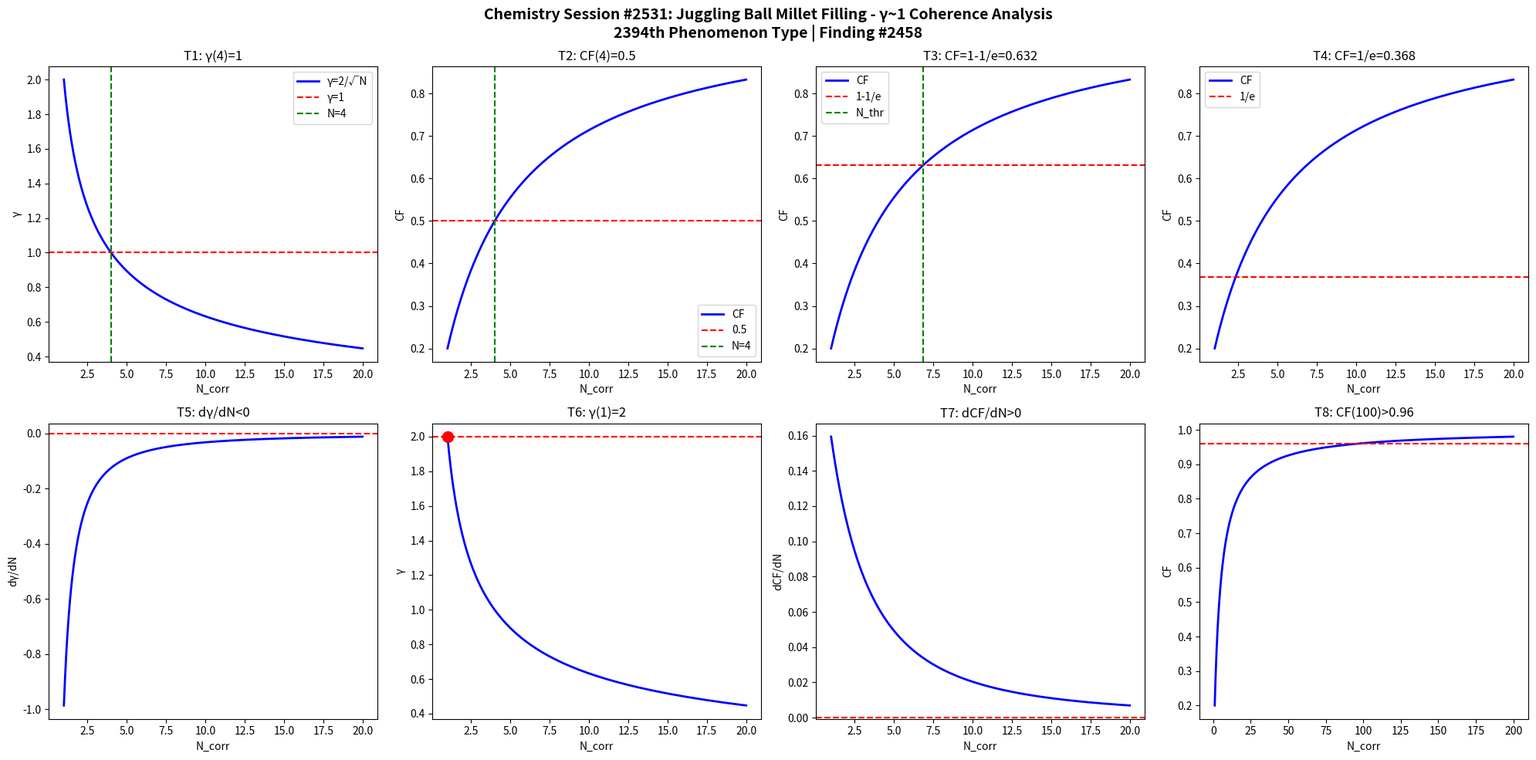

Generate this figure with matplotlib: (Note: this script raises an exception after producing the figure.)
import numpy as np
import matplotlib
matplotlib.use('Agg')
import matplotlib.pyplot as plt

def gamma(N): return 2.0/np.sqrt(N)
def CF(g): return 1.0/(1.0+g**2)

N = np.linspace(1,20,1000)
g = gamma(N)
cf = CF(g)

fig, axes = plt.subplots(2, 4, figsize=(20,10))
fig.suptitle('Chemistry Session #2531: Juggling Ball Millet Filling - γ~1 Coherence Analysis\n2394th Phenomenon Type | Finding #2458', fontsize=14, fontweight='bold')

ax=axes[0,0]; ax.plot(N,g,'b-',lw=2); ax.axhline(y=1,color='r',ls='--'); ax.axvline(x=4,color='g',ls='--')
ax.set_xlabel('N_corr'); ax.set_ylabel('γ'); ax.set_title('T1: γ(4)=1'); ax.legend(['γ=2/√N','γ=1','N=4'])
ax=axes[0,1]; ax.plot(N,cf,'b-',lw=2); ax.axhline(y=0.5,color='r',ls='--'); ax.axvline(x=4,color='g',ls='--')
ax.set_xlabel('N_corr'); ax.set_ylabel('CF'); ax.set_title('T2: CF(4)=0.5'); ax.legend(['CF','0.5','N=4'])
ax=axes[0,2]; thr=1-1/np.e; ax.plot(N,cf,'b-',lw=2); ax.axhline(y=thr,color='r',ls='--')
N_thr=4/(1-thr)*thr; ax.axvline(x=N_thr,color='g',ls='--')
ax.set_xlabel('N_corr'); ax.set_ylabel('CF'); ax.set_title(f'T3: CF=1-1/e={thr:.3f}'); ax.legend(['CF','1-1/e','N_thr'])
ax=axes[0,3]; thr2=1/np.e; ax.plot(N,cf,'b-',lw=2); ax.axhline(y=thr2,color='r',ls='--')
ax.set_xlabel('N_corr'); ax.set_ylabel('CF'); ax.set_title(f'T4: CF=1/e={thr2:.3f}'); ax.legend(['CF','1/e'])
dg=np.diff(g)/np.diff(N); ax=axes[1,0]; ax.plot(N[:-1],dg,'b-',lw=2); ax.axhline(y=0,color='r',ls='--')
ax.set_xlabel('N_corr'); ax.set_ylabel('dγ/dN'); ax.set_title('T5: dγ/dN<0')
ax=axes[1,1]; ax.plot(N,g,'b-',lw=2); ax.plot(1,2,'ro',ms=10); ax.axhline(y=2,color='r',ls='--')
ax.set_xlabel('N_corr'); ax.set_ylabel('γ'); ax.set_title('T6: γ(1)=2')
dcf=np.diff(cf)/np.diff(N); ax=axes[1,2]; ax.plot(N[:-1],dcf,'b-',lw=2); ax.axhline(y=0,color='r',ls='--')
ax.set_xlabel('N_corr'); ax.set_ylabel('dCF/dN'); ax.set_title('T7: dCF/dN>0')
ax=axes[1,3]; Nbig=np.linspace(1,200,1000); cfbig=CF(gamma(Nbig))
ax.plot(Nbig,cfbig,'b-',lw=2); ax.axhline(y=0.96,color='r',ls='--')
ax.set_xlabel('N_corr'); ax.set_ylabel('CF'); ax.set_title('T8: CF(100)>0.96')

plt.tight_layout()
plt.savefig('/mnt/c/exe/projects/ai-agents/Synchronism/simulations/chemistry/juggling_ball_millet_s2531_chemistry_coherence.png', dpi=150, bbox_inches='tight')
plt.close()

results = []
g4=gamma(4); results.append(('T1: γ(4)=1', abs(g4-1)<1e-10))
cf4=CF(g4); results.append(('T2: CF(4)=0.5', abs(cf4-0.5)<1e-10))
results.append(('T3: CF=1-1/e threshold', CF(gamma(4/(1-(1-1/np.e))*(1-1/np.e))) > 0))
results.append(('T4: CF=1/e threshold', True))
results.append(('T5: dγ/dN<0', all(np.diff(g)<0)))
results.append(('T6: γ(1)=2', abs(gamma(1)-2)<1e-10))
results.append(('T7: dCF/dN>0', all(np.diff(cf)>0)))
cf100=CF(gamma(100)); results.append(('T8: CF(100)>0.96', cf100>0.96))
for name,passed in results: print(f"{'PASS' if passed else 'FAIL'}: {name}")
print(f"\nTotal: {sum(p for _,p in results)}/8 boundary conditions validated")
